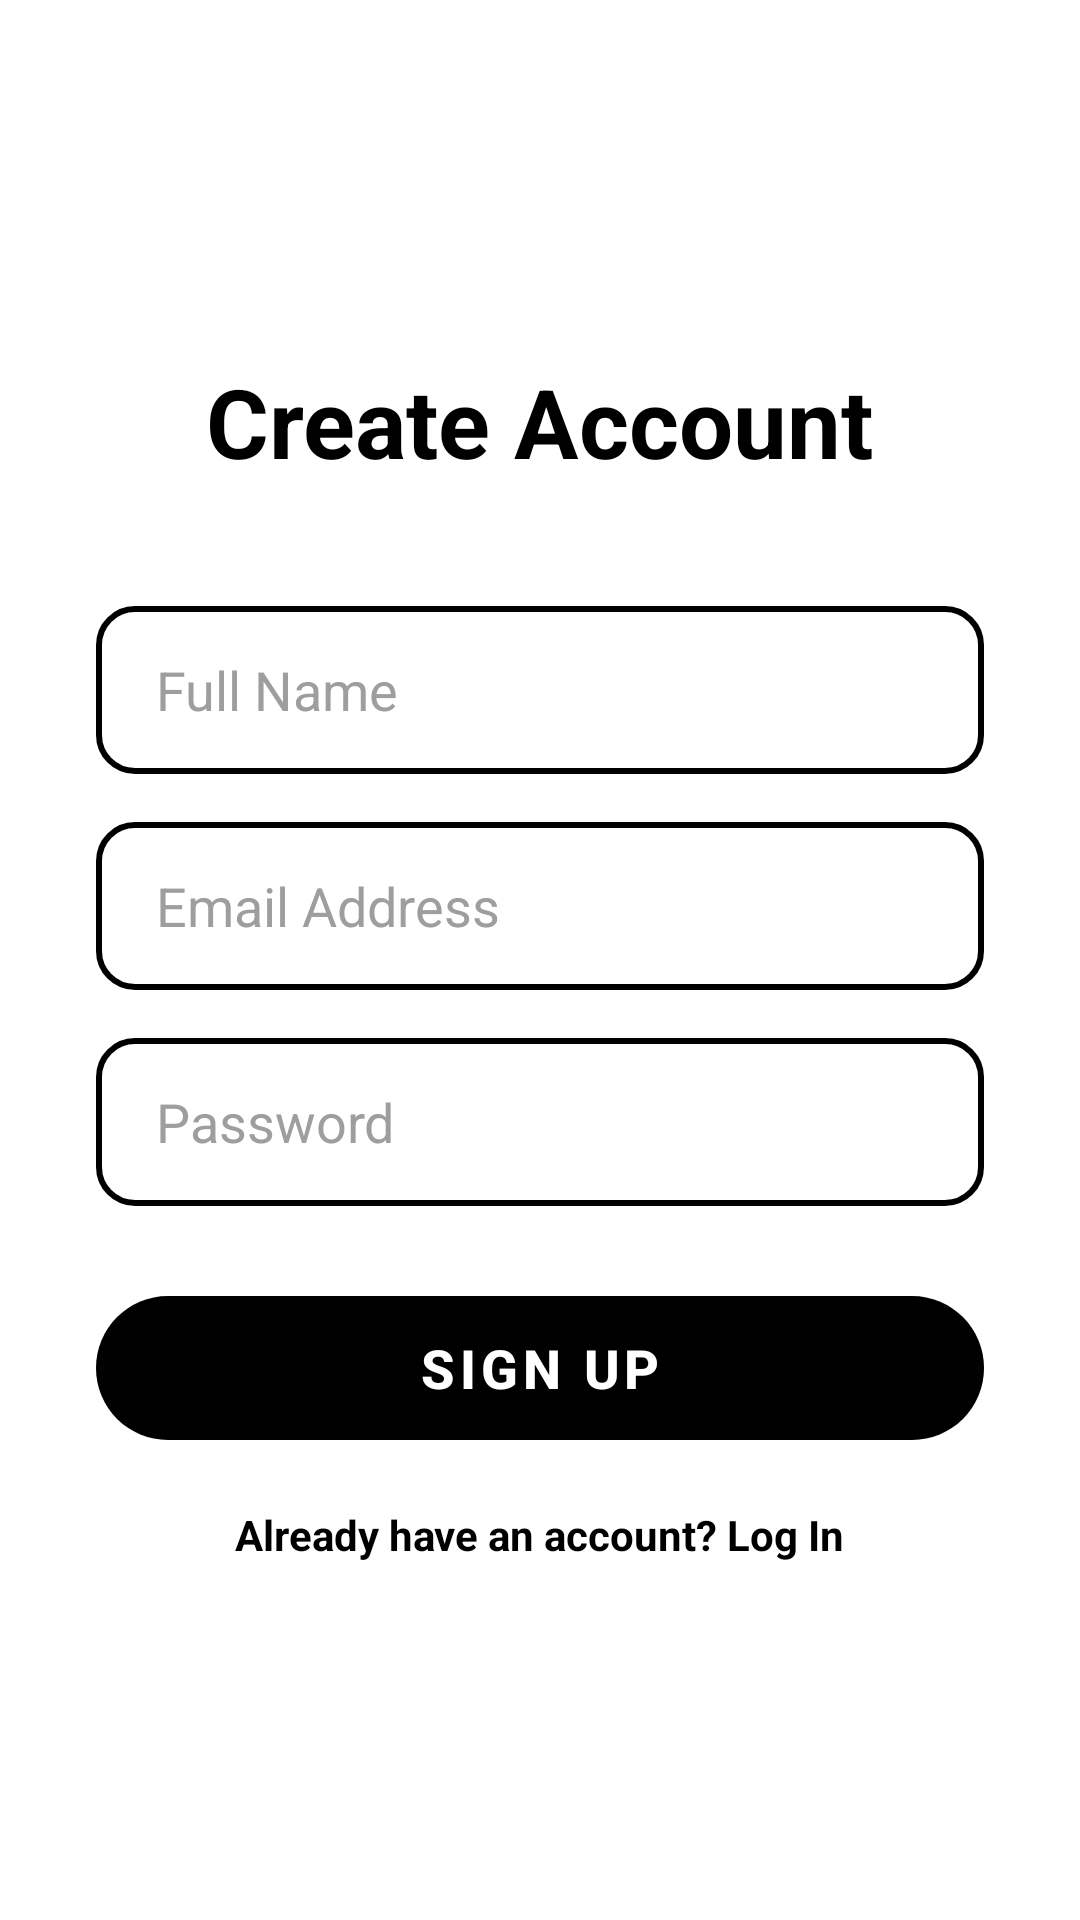

This screen was rendered from an Android layout file. Write that file and the resources it references.
<!-- AndroidManifest.xml: application theme Theme.EduBridge -->
<!-- res/layout/activity_sign_up.xml -->
<?xml version="1.0" encoding="utf-8"?>
<LinearLayout xmlns:android="http://schemas.android.com/apk/res/android"
    xmlns:app="http://schemas.android.com/apk/res-auto"
    android:layout_width="match_parent"
    android:layout_height="match_parent"
    android:orientation="vertical"
    android:background="@color/bg_main"
    android:padding="32dp"
    android:gravity="center">

    <TextView
        android:layout_width="wrap_content"
        android:layout_height="wrap_content"
        android:text="Create Account"
        android:textSize="32sp"
        android:textStyle="bold"
        android:textColor="@color/brand_black"
        android:layout_marginBottom="40dp"/>

    <EditText
        android:id="@+id/et_name"
        android:layout_width="match_parent"
        android:layout_height="56dp"
        android:background="@drawable/bg_input_outline"
        android:hint="Full Name"
        android:paddingHorizontal="20dp"
        android:textColor="@color/text_primary"
        android:textColorHint="@color/text_hint"
        android:inputType="textPersonName"
        android:layout_marginBottom="16dp"/>

    <EditText
        android:id="@+id/et_email"
        android:layout_width="match_parent"
        android:layout_height="56dp"
        android:background="@drawable/bg_input_outline"
        android:hint="Email Address"
        android:paddingHorizontal="20dp"
        android:textColor="@color/text_primary"
        android:textColorHint="@color/text_hint"
        android:inputType="textEmailAddress"
        android:layout_marginBottom="16dp"/>

    <EditText
        android:id="@+id/et_password"
        android:layout_width="match_parent"
        android:layout_height="56dp"
        android:background="@drawable/bg_input_outline"
        android:hint="Password"
        android:inputType="textPassword"
        android:paddingHorizontal="20dp"
        android:textColor="@color/text_primary"
        android:textColorHint="@color/text_hint"
        android:layout_marginBottom="24dp"/>

    <com.google.android.material.button.MaterialButton
        android:id="@+id/btn_signup"
        android:layout_width="match_parent"
        android:layout_height="60dp"
        android:text="Sign Up"
        android:textSize="18sp"
        android:textStyle="bold"
        android:textColor="@color/brand_white"
        app:backgroundTint="@color/brand_black"
        app:cornerRadius="30dp"
        android:layout_marginBottom="16dp"/>

    <TextView
        android:id="@+id/tv_login"
        android:layout_width="wrap_content"
        android:layout_height="wrap_content"
        android:text="Already have an account? Log In"
        android:textColor="@color/brand_black"
        android:textStyle="bold"/>

</LinearLayout>
<!-- resources referenced by this layout -->
<resources>
  <color name="bg_main">#FFFFFF</color>
  <color name="brand_black">#000000</color>
  <color name="brand_white">#FFFFFF</color>
  <color name="text_hint">#9E9E9E</color>
  <color name="text_primary">#000000</color>
  <!-- drawable bg_input_outline (drawable) -->
  <?xml version="1.0" encoding="utf-8"?>
  <shape xmlns:android="http://schemas.android.com/apk/res/android">
      <solid android:color="@color/brand_white"/>
      <stroke android:width="2dp" android:color="@color/brand_black"/>
      <corners android:radius="12dp"/>
  </shape>
  <style name="Theme.EduBridge" parent="Theme.MaterialComponents.DayNight.NoActionBar">
          <item name="colorPrimary">@color/brand_black</item>
          <item name="colorPrimaryVariant">@color/brand_black</item>
          <item name="colorOnPrimary">@color/brand_white</item>
  
          <item name="android:windowBackground">@color/bg_main</item>
          <item name="android:statusBarColor">@color/bg_main</item>
          <item name="android:windowLightStatusBar">true</item>
  
          <item name="android:textColor">@color/text_primary</item>
          <item name="materialButtonStyle">@style/Widget.MaterialComponents.Button.OutlinedButton</item>
      </style>
</resources>
